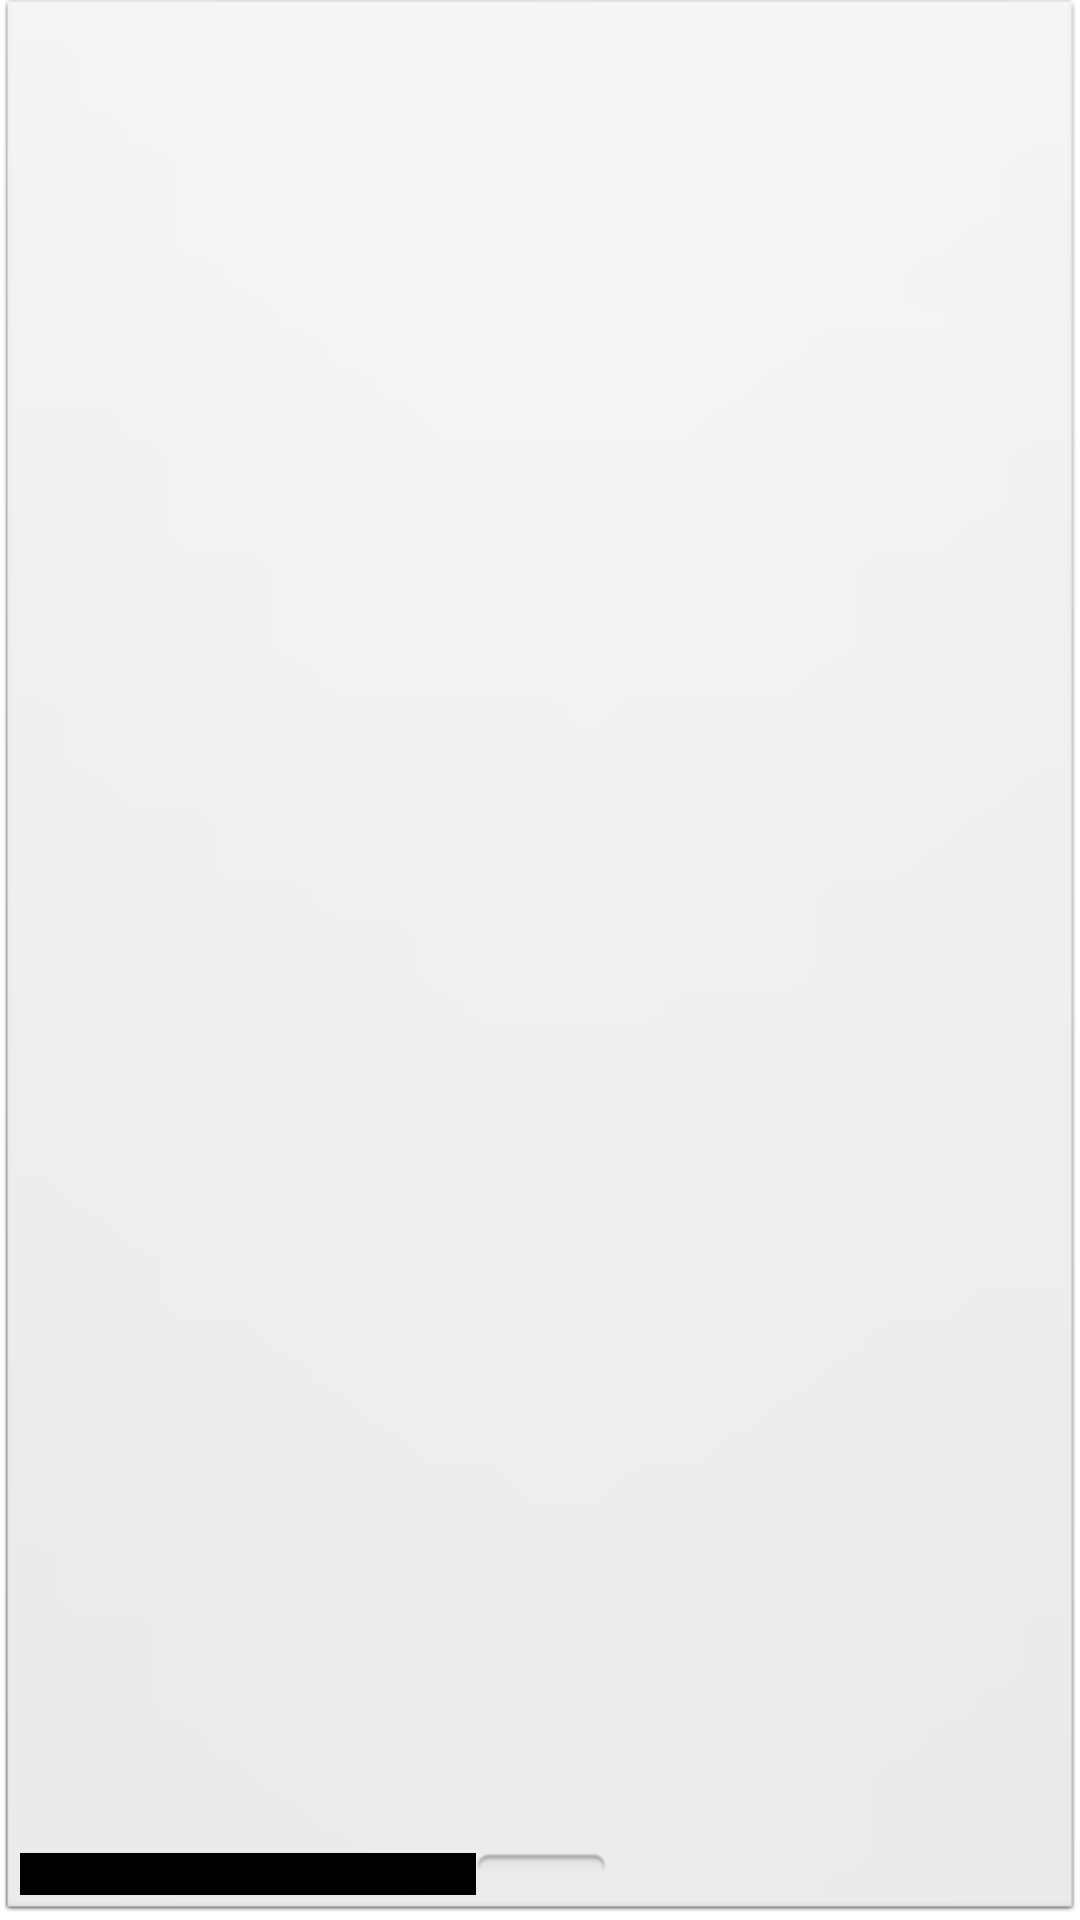

The Android layout XML behind this screen, and the referenced resources:
<!-- AndroidManifest.xml: application theme android:Theme.Light.NoTitleBar -->
<!-- res/layout/toggle_button.xml -->
<?xml version="1.0" encoding="utf-8"?>
<ToggleButton xmlns:android="http://schemas.android.com/apk/res/android"
    android:layout_width="wrap_content"
    android:layout_height="wrap_content"
    android:layout_weight="1"
    android:onClick="changeFilterState"
    android:textOff=" "
    android:textOn=" " />
<!-- resources referenced by this layout -->
<resources>

</resources>
